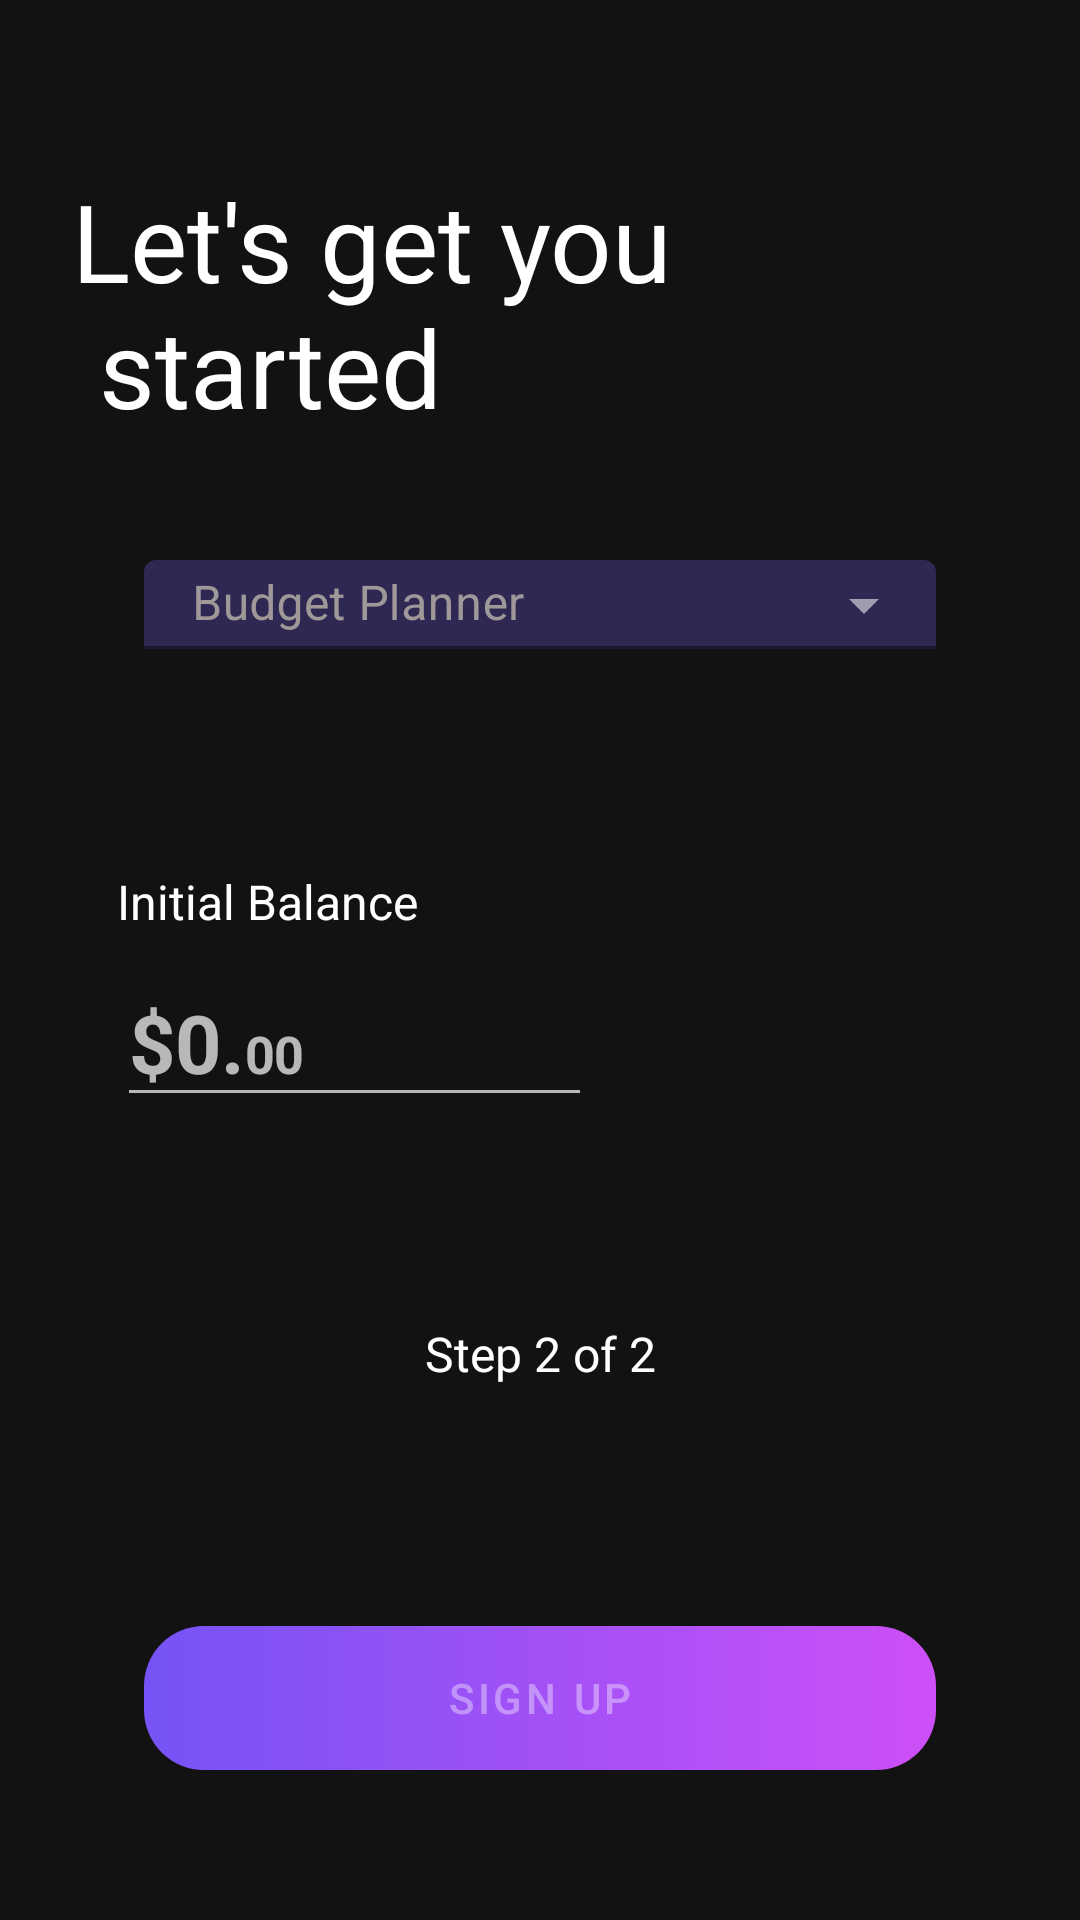

Write the Android layout XML for this screen, with the resource values it uses.
<!-- AndroidManifest.xml: application theme Theme.BudgetPlanner -->
<!-- res/layout/fragment_register_data_industry.xml -->
<?xml version="1.0" encoding="utf-8"?>
<androidx.constraintlayout.widget.ConstraintLayout xmlns:android="http://schemas.android.com/apk/res/android"
    xmlns:tools="http://schemas.android.com/tools"
    android:layout_width="match_parent"
    android:layout_height="match_parent"
    android:background="@drawable/main_background"
    xmlns:app="http://schemas.android.com/apk/res-auto"
    tools:context=".authentication.ui.views.RegisterDataIndustryFragment">

    <ImageView
        android:layout_width="wrap_content"
        android:layout_height="wrap_content"
        app:layout_constraintEnd_toEndOf="parent"
        app:layout_constraintTop_toTopOf="parent"
        android:contentDescription="@string/app_name"
        app:srcCompat="@drawable/img_ellipse_8" />

    <ImageView
        android:id="@+id/imageView"
        android:layout_width="wrap_content"
        android:layout_height="wrap_content"
        android:contentDescription="@string/app_name"
        app:layout_constraintBottom_toBottomOf="parent"
        app:layout_constraintStart_toStartOf="parent"
        app:layout_constraintTop_toTopOf="parent"
        app:layout_constraintVertical_bias="0.20"
        app:srcCompat="@drawable/img_ellipse_9" />

    <TextView
        style="@style/TitleStyle"
        android:id="@+id/sign_up_title"
        android:text="@string/txt_title_sing_up"
        app:layout_constraintStart_toStartOf="parent"
        app:layout_constraintTop_toTopOf="parent" />

    <com.google.android.material.button.MaterialButton
        android:id="@+id/btn_sign_up"
        style="@style/ButtonStyle"
        android:layout_marginStart="@dimen/large_150"
        android:layout_marginEnd="@dimen/large_150"
        android:enabled="false"
        android:text="@string/btn_register_sign_up"
        app:layout_constraintBottom_toBottomOf="parent"
        app:layout_constraintEnd_toEndOf="parent"
        app:layout_constraintHorizontal_bias="0.0"
        app:layout_constraintStart_toStartOf="parent"
        tools:ignore="TextContrastCheck">

    </com.google.android.material.button.MaterialButton>

    <TextView
        android:id="@+id/txt_step"
        android:layout_width="wrap_content"
        android:layout_height="wrap_content"
        android:layout_marginBottom="@dimen/normal_500"
        android:text="@string/txt_register_step_2"
        android:textColor="@color/white"
        android:textSize="@dimen/font_16"
        app:layout_constraintBottom_toTopOf="@+id/btn_sign_up"
        app:layout_constraintEnd_toEndOf="parent"
        app:layout_constraintStart_toStartOf="parent" />

    <com.google.android.material.textfield.TextInputLayout
        android:id="@+id/menu"
        style="@style/Widget.MaterialComponents.TextInputLayout.FilledBox.ExposedDropdownMenu"
        android:layout_width="match_parent"
        android:layout_height="wrap_content"
        android:layout_marginStart="@dimen/large_150"
        android:layout_marginEnd="@dimen/large_150"
        app:boxBackgroundColor="@color/menu_roles"
        app:boxStrokeColor="@color/menu_roles"
        android:hint="@string/app_name"
        app:hintTextColor="@color/gray"
        android:textColorHint="@color/gray"
        app:layout_constraintBottom_toBottomOf="parent"
        app:layout_constraintEnd_toEndOf="parent"
        app:layout_constraintStart_toStartOf="parent"

        app:layout_constraintTop_toTopOf="parent"
        app:layout_constraintVertical_bias="0.30">

        <AutoCompleteTextView
            android:id="@+id/industry"
            android:textColor="@color/white"
            android:paddingBottom="@dimen/small_50"
            android:paddingTop="@dimen/small_50"
            android:popupBackground="@color/menu_roles"
            android:layout_width="match_parent"
            android:layout_height="wrap_content"
            android:inputType="none" />

    </com.google.android.material.textfield.TextInputLayout>

    <TextView
        android:id="@+id/txt_balance"
        android:layout_width="wrap_content"
        android:layout_height="wrap_content"
        android:layout_marginTop="@dimen/xlarge_100"
        android:textSize="@dimen/font_16"
        android:text="@string/txt_initial_balance"
        app:layout_constraintEnd_toEndOf="parent"
        app:layout_constraintHorizontal_bias="0.15"
        app:layout_constraintStart_toStartOf="parent"
        app:layout_constraintTop_toBottomOf="@+id/menu" />

    <EditText
        android:id="@+id/edt_initial_balance"
        android:layout_width="wrap_content"
        android:layout_height="wrap_content"
        android:layout_marginTop="@dimen/small_100"
        android:ems="@integer/default_ems"
        android:hint="@string/txt_initial_balance2"
        android:inputType="number|numberDecimal"
        android:maxLines="@integer/max_lines"
        android:textSize="@dimen/font_27"
        android:textStyle="bold"
        android:maxLength="@integer/max_balance_length"
        app:layout_constraintStart_toStartOf="@+id/txt_balance"
        app:layout_constraintTop_toBottomOf="@+id/txt_balance" />

</androidx.constraintlayout.widget.ConstraintLayout>
<!-- resources referenced by this layout -->
<resources>
  <color name="gray">#9E9898</color>
  <color name="menu_roles">#2E2853</color>
  <color name="white">#FFFFFFFF</color>
  <dimen name="font_16">16sp</dimen>
  <dimen name="font_27">27sp</dimen>
  <dimen name="large_150">48dp</dimen>
  <dimen name="normal_500">80dp</dimen>
  <dimen name="small_100">8dp</dimen>
  <dimen name="small_50">4dp</dimen>
  <dimen name="xlarge_100">64dp</dimen>
  <integer name="default_ems">5</integer>
  <integer name="max_balance_length">9</integer>
  <integer name="max_lines">1</integer>
  <string name="app_name">Budget Planner</string>
  <string name="btn_register_sign_up">SIGN UP</string>
  <string name="txt_initial_balance">Initial Balance</string>
  <string name="txt_initial_balance2">$0.<small><small>00</small></small></string>
  <string name="txt_register_step_2">Step 2 of 2</string>
  <string name="txt_title_sing_up">Let\'s get you \n started</string>
  <style name="ButtonStyle" parent="customButtonStyle">
          <item name="android:layout_width">0dp</item>
          <item name="android:layout_height">wrap_content</item>
          <item name="android:layout_marginStart">@dimen/large_150</item>
          <item name="android:layout_marginEnd">@dimen/large_150</item>
          <item name="android:layout_marginBottom">@dimen/large_210</item>
      </style>
  <style name="TitleStyle" parent="Theme.BudgetPlanner">
          <item name="android:layout_width">wrap_content</item>
          <item name="android:layout_height">wrap_content</item>
          <item name="android:textColor">@color/white</item>
          <item name="android:layout_marginStart">@dimen/normal_150</item>
          <item name="android:layout_marginTop">@dimen/small_800</item>
          <item name="android:textSize">@dimen/font_36</item>
      </style>
  <style name="customButtonStyle" parent="Widget.MaterialComponents.Button">
          <item name="android:background">@drawable/button_background</item>
          <item name="backgroundTint">@null</item>
      </style>
  <dimen name="large_210">50dp</dimen>
  <dimen name="normal_150">24dp</dimen>
  <dimen name="small_800">56dp</dimen>
  <dimen name="font_36">36sp</dimen>
  <color name="purple_500">#FF6200EE</color>
  <color name="purple_700">#FF3700B3</color>
  <color name="black">#FF000000</color>
  <color name="teal_700">#FF018786</color>
  <style name="customTextField" parent="Widget.Design.TextInputLayout">
          <item name="hintTextColor">@color/white</item>
          <item name="boxStrokeErrorColor">@color/red</item>
          <item name="android:textColorHint">@color/purple</item>
          <item name="editTextStyle">@style/customTextField</item>
      </style>
  <style name="customEditText" parent="Widget.AppCompat.EditText">
          <item name="android:singleLine">true</item>
          <item name="android:textColor">@color/white</item>
          <item name="android:colorBackground">@android:color/transparent</item>
      </style>
  <!-- drawable button_background (drawable) -->
  <?xml version="1.0" encoding="utf-8"?>
  <shape xmlns:android="http://schemas.android.com/apk/res/android">
      <corners android:radius="20dp" />
      <gradient
          android:endColor="#CD4FF7"
          android:startColor="#7653F6"
          android:type="linear" />
  </shape>
  <color name="red">#FF0000</color>
  <color name="purple">#6D6789</color>
</resources>
